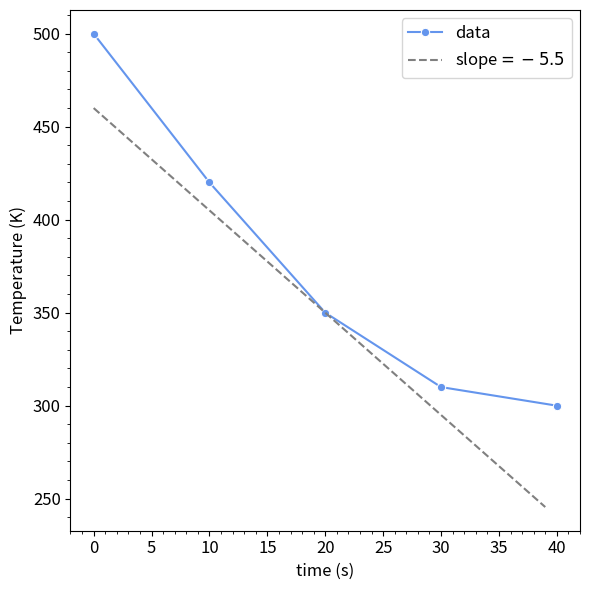

The matplotlib source for this figure:
import matplotlib.pyplot as plt
import pandas as pd
import numpy as np
import seaborn as sns

Temp = [500, 420, 350, 310, 300]
time = list(range(0, 50, 10))

dat = pd.DataFrame(data={'Temp':Temp, 'time':time})

fig, ax = plt.subplots(figsize=(6,6))
ax.minorticks_on()
# from left 350-420 = -70. from right, 310-350 = -40; average slope at t=20s is -5.5
# if x = 20 and m = -5.5. to match y=350
# 350 = -110 + c => c = 460
x_range = np.array(list(range(0, 40)))
y_range = -5.5*x_range + 460
sns.lineplot(data=dat, x='time', y='Temp', marker='o', label='data', color='cornflowerblue')
plt.plot(x_range, y_range, ls='--', color='gray', label='slope$=-5.5$')

ax.tick_params(axis='both', labelsize=12)
plt.xlabel('time (s)', fontsize=12)
plt.ylabel('Temperature (K)', fontsize=12)
plt.legend(fontsize=12)

plt.tight_layout()
plt.savefig('problem1.png', dpi=150)
plt.show()
